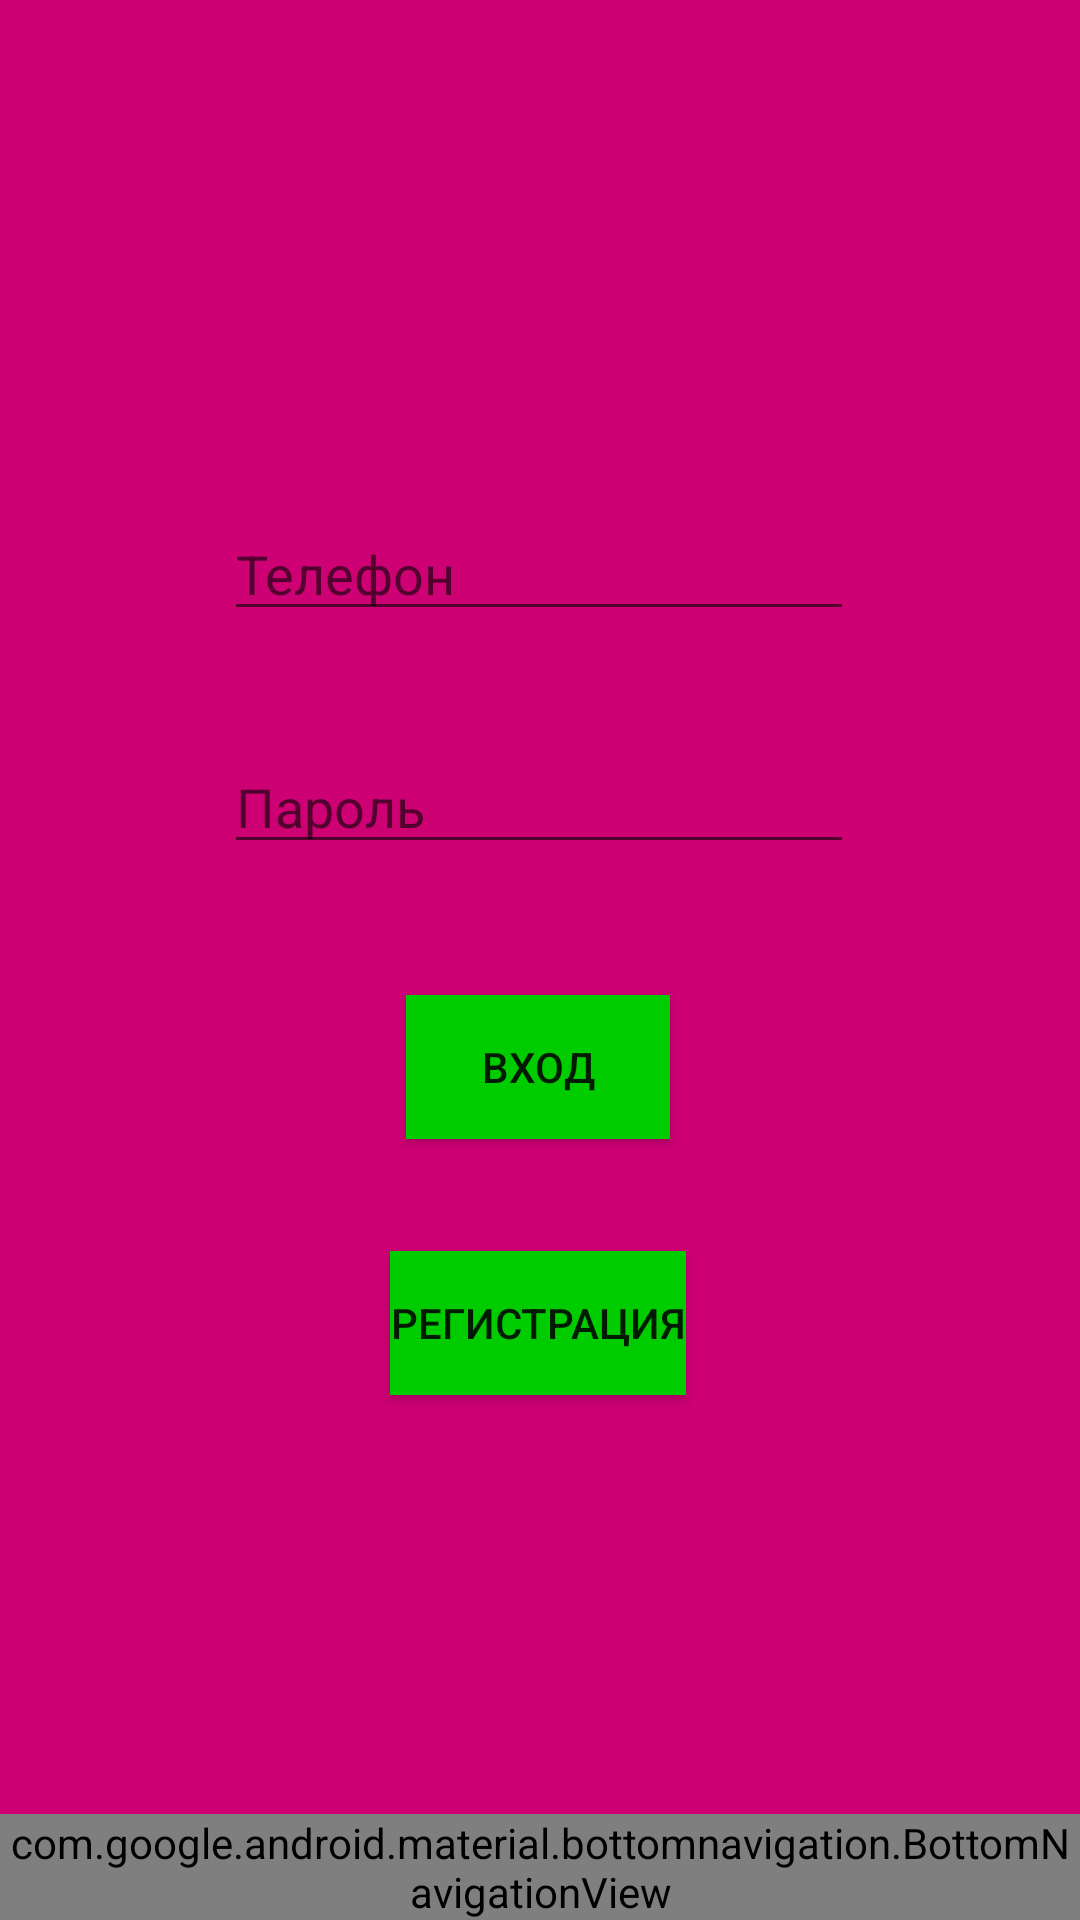

Write the Android layout XML for this screen, with the resource values it uses.
<!-- AndroidManifest.xml: application theme Theme.AppCompat.DayNight.NoActionBar -->
<!-- res/layout/activity_reg_sign.xml -->
<?xml version="1.0" encoding="utf-8"?>
<androidx.drawerlayout.widget.DrawerLayout xmlns:android="http://schemas.android.com/apk/res/android"
    xmlns:app="http://schemas.android.com/apk/res-auto"
    xmlns:tools="http://schemas.android.com/tools"
    android:id="@+id/drawer"
    android:layout_width="match_parent"
    android:background="#CD0074"
    android:layout_height="match_parent">

    <androidx.constraintlayout.widget.ConstraintLayout
        android:layout_width="match_parent"
        android:layout_height="match_parent">


        <com.google.android.material.bottomnavigation.BottomNavigationView
            android:id="@+id/signRegBottomMenu"
            android:layout_width="0dp"
            android:layout_height="wrap_content"
            android:background="#00CC00"
            app:itemIconSize="45dp"

            app:itemIconTint="@drawable/selector"
            app:layout_constraintBottom_toBottomOf="parent"
            app:layout_constraintEnd_toEndOf="parent"
            app:layout_constraintHorizontal_bias="0.0"
            app:layout_constraintStart_toStartOf="parent"
            app:menu="@menu/bottom_menu">

        </com.google.android.material.bottomnavigation.BottomNavigationView>

        <Button
            android:id="@+id/sing"
            android:layout_width="wrap_content"
            android:layout_height="wrap_content"
            android:background="#00CC00"
            android:text="Вход"
            app:layout_constraintBottom_toTopOf="@+id/signRegBottomMenu"
            app:layout_constraintEnd_toEndOf="parent"
            app:layout_constraintHorizontal_bias="0.498"
            app:layout_constraintStart_toStartOf="parent"
            app:layout_constraintTop_toTopOf="parent"
            app:layout_constraintVertical_bias="0.596" />

        <Button
            android:id="@+id/register"
            android:layout_width="wrap_content"
            android:layout_height="wrap_content"
            android:background="#00CC00"
            android:text="Регистрация"
            app:layout_constraintBottom_toTopOf="@+id/signRegBottomMenu"
            app:layout_constraintEnd_toEndOf="parent"
            app:layout_constraintHorizontal_bias="0.498"
            app:layout_constraintStart_toStartOf="parent"
            app:layout_constraintTop_toTopOf="parent"
            app:layout_constraintVertical_bias="0.749" />

        <EditText
            android:id="@+id/phone"
            android:layout_width="wrap_content"
            android:layout_height="wrap_content"
            android:ems="10"
            android:hint="Телефон"
            android:inputType="textPersonName"
            app:layout_constraintBottom_toTopOf="@+id/signRegBottomMenu"
            app:layout_constraintEnd_toEndOf="parent"
            app:layout_constraintHorizontal_bias="0.497"
            app:layout_constraintStart_toStartOf="parent"
            app:layout_constraintTop_toTopOf="parent"
            app:layout_constraintVertical_bias="0.3" />

        <EditText
            android:id="@+id/password"
            android:layout_width="wrap_content"
            android:layout_height="wrap_content"
            android:ems="10"
            android:hint="Пароль"
            android:inputType="textPersonName"
            app:layout_constraintBottom_toTopOf="@+id/signRegBottomMenu"
            app:layout_constraintEnd_toEndOf="parent"
            app:layout_constraintHorizontal_bias="0.497"
            app:layout_constraintStart_toStartOf="parent"
            app:layout_constraintTop_toTopOf="parent"
            app:layout_constraintVertical_bias="0.438" />

    </androidx.constraintlayout.widget.ConstraintLayout>




</androidx.drawerlayout.widget.DrawerLayout>
<!-- resources referenced by this layout -->
<resources>
  <!-- drawable selector (drawable) -->
  <?xml version="1.0" encoding="utf-8"?>
  <selector xmlns:android="http://schemas.android.com/apk/res/android">
      <item android:state_checked="true" android:color="#2F51DB"
          />
      <item android:state_checked="false" android:color="@color/white"
          />
  </selector>
  <!-- not gathered from this repository: default colours our renderer supplied (Android Studio template values) -->
  <color name="white">#FFFFFFFF</color>
</resources>
